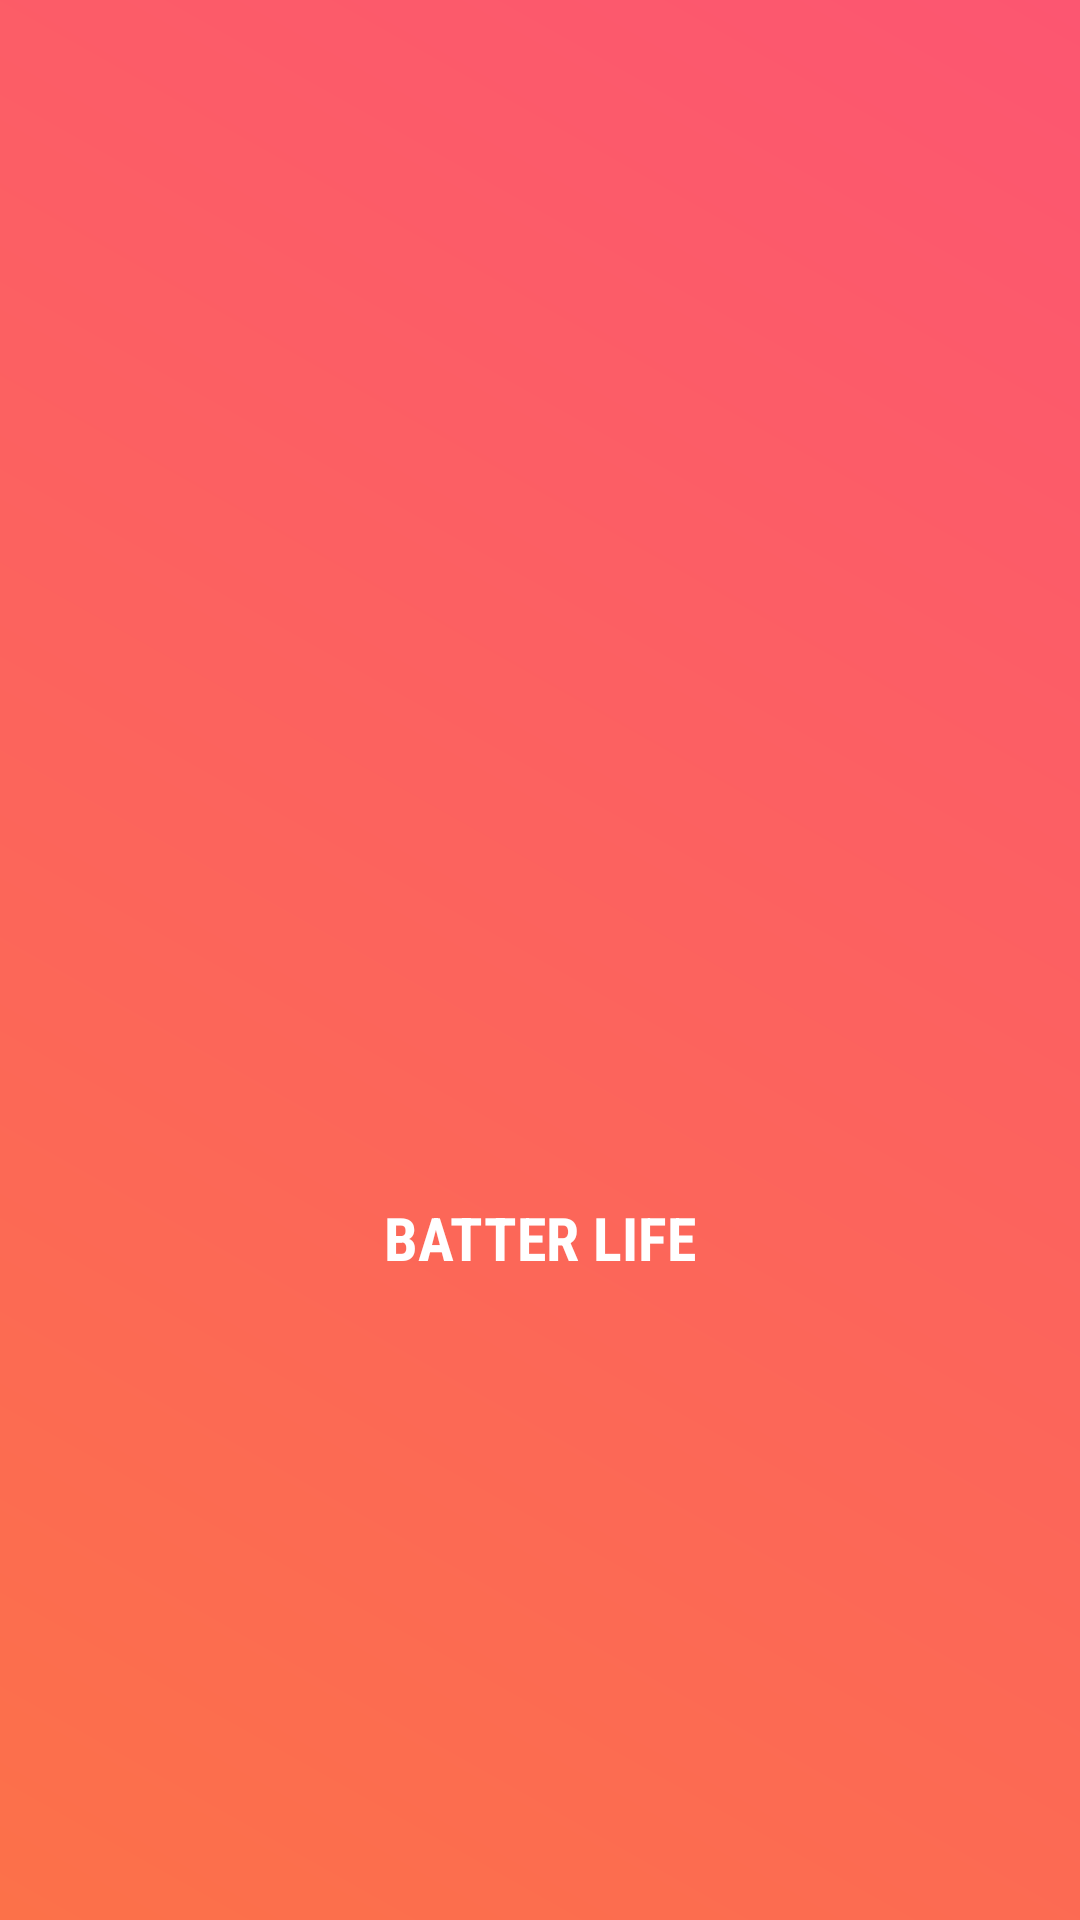

The Android layout XML behind this screen, and the referenced resources:
<!-- AndroidManifest.xml: activity theme SplashTheme -->
<!-- res/layout/activity_splash.xml -->
<?xml version="1.0" encoding="utf-8"?>
<android.support.constraint.ConstraintLayout xmlns:android="http://schemas.android.com/apk/res/android"
    xmlns:app="http://schemas.android.com/apk/res-auto"
    xmlns:tools="http://schemas.android.com/tools"
    android:layout_width="match_parent"
    android:layout_height="match_parent"
    android:background="@drawable/gradient_drawable"
    tools:context="com.reyansh.batterylife.Activities.SplashActivity">

    <ImageView
        android:id="@+id/imageView"
        android:layout_width="158dp"
        android:layout_height="158dp"
        android:layout_marginBottom="8dp"
        android:layout_marginEnd="8dp"
        android:layout_marginStart="8dp"
        android:layout_marginTop="8dp"
        android:src="@drawable/ic_battery"
        android:tint="#ffffff"
        app:layout_constraintBottom_toBottomOf="parent"
        app:layout_constraintEnd_toEndOf="parent"
        app:layout_constraintStart_toStartOf="parent"
        app:layout_constraintTop_toTopOf="parent" />

    <TextView
        android:id="@+id/textView"
        android:layout_width="wrap_content"
        android:layout_height="0dp"
        android:layout_marginEnd="8dp"
        android:layout_marginStart="8dp"
        android:fontFamily="sans-serif-condensed"
        android:text="@string/app_name"
        android:textAllCaps="true"
        android:textColor="#ffffff"
        android:textSize="20sp"
        android:textStyle="bold"
        app:layout_constraintEnd_toEndOf="parent"
        app:layout_constraintStart_toStartOf="parent"
        app:layout_constraintTop_toBottomOf="@+id/imageView" />
</android.support.constraint.ConstraintLayout>
<!-- resources referenced by this layout -->
<resources>
  <!-- drawable gradient_drawable (drawable) -->
  <?xml version="1.0" encoding="utf-8"?>
  <shape xmlns:android="http://schemas.android.com/apk/res/android">
  
      <gradient
          android:angle="45"
          android:endColor="#fc5671"
          android:startColor="#fc7149"
          android:type="linear" />
  </shape>
  <string name="app_name">Batter Life</string>
  <style name="SplashTheme" parent="Theme.AppCompat.Light.DarkActionBar">
          <item name="windowActionBar">false</item>
          <item name="android:windowTranslucentStatus">true</item>
          <item name="windowNoTitle">true</item>
          <item name="android:windowDisablePreview">true</item>
      </style>
</resources>
